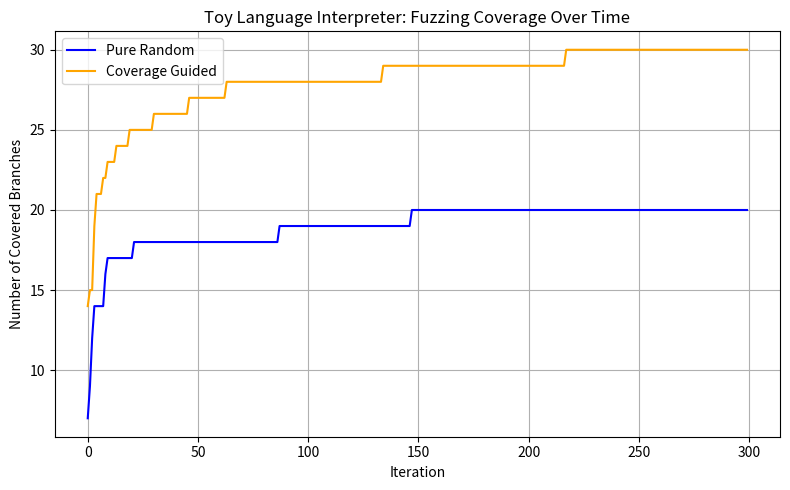

Generate this figure with matplotlib:
import random
import string
import matplotlib.pyplot as plt
import numpy as np

# ========================
# 1. GLOBAL COVERAGE
# ========================
coverage_map = {}  # branch_name -> 1 (binary coverage)


def record_coverage(branch):
    """
    Mark a given branch as covered (1).
    Once covered, it stays covered for this run.
    """
    global coverage_map
    coverage_map[branch] = 1


# ========================
# 2. LEXER
# ========================
class Token:
    def __init__(self, ttype, value):
        self.ttype = ttype
        self.value = value

    def __repr__(self):
        return f"Token({self.ttype}, {self.value})"


def tokenize(code):
    """
    Convert a string of code into a list of tokens.
    """
    record_coverage("lexer_start")
    tokens = []
    i = 0
    while i < len(code):
        c = code[i]

        if c.isspace():
            i += 1
            continue

        if c.isalpha():
            # Collect identifier or keyword
            start = i
            while i < len(code) and (code[i].isalnum() or code[i] == '_'):
                i += 1
            ident = code[start:i]
            if ident == "print":
                tokens.append(Token("PRINT", ident))
                record_coverage("lexer_print_kw")
            else:
                tokens.append(Token("IDENT", ident))
                record_coverage("lexer_ident")
            continue

        if c.isdigit():
            # Collect number
            start = i
            while i < len(code) and code[i].isdigit():
                i += 1
            num_str = code[start:i]
            tokens.append(Token("NUMBER", int(num_str)))
            record_coverage("lexer_number")
            continue

        if c in "+-*/=();":
            # Single-character tokens
            if c == '+':
                tokens.append(Token("PLUS", c))
                record_coverage("lexer_plus")
            elif c == '-':
                tokens.append(Token("MINUS", c))
                record_coverage("lexer_minus")
            elif c == '*':
                tokens.append(Token("STAR", c))
                record_coverage("lexer_star")
            elif c == '/':
                tokens.append(Token("SLASH", c))
                record_coverage("lexer_slash")
            elif c == '=':
                tokens.append(Token("EQUALS", c))
                record_coverage("lexer_equals")
            elif c == '(':
                tokens.append(Token("LPAREN", c))
                record_coverage("lexer_lparen")
            elif c == ')':
                tokens.append(Token("RPAREN", c))
                record_coverage("lexer_rparen")
            elif c == ';':
                tokens.append(Token("SEMI", c))
                record_coverage("lexer_semi")
            i += 1
            continue

        # If we reach here, it's an unknown symbol
        record_coverage("lexer_unknown_symbol")
        raise ValueError(f"Unknown symbol '{c}' at position {i}")

    record_coverage("lexer_end")
    return tokens


# ========================
# 3. PARSER (Recursive-Descent)
# ========================
class Parser:
    def __init__(self, tokens):
        self.tokens = tokens
        self.pos = 0

    def current_token(self):
        if self.pos < len(self.tokens):
            return self.tokens[self.pos]
        return Token("EOF", None)

    def advance(self):
        self.pos += 1

    def parse_program(self):
        """
        program -> statement+
        """
        record_coverage("parse_program_start")
        statements = []
        while self.current_token().ttype != "EOF":
            stmt = self.parse_statement()
            statements.append(stmt)
        record_coverage("parse_program_end")
        return ("PROGRAM", statements)

    def parse_statement(self):
        """
        statement -> assign_stmt | print_stmt
        """
        tok = self.current_token()
        if tok.ttype == "IDENT":
            record_coverage("parse_stmt_assign")
            return self.parse_assign_stmt()
        elif tok.ttype == "PRINT":
            record_coverage("parse_stmt_print")
            return self.parse_print_stmt()
        else:
            record_coverage("parse_stmt_error")
            raise ValueError(f"Unexpected token {tok}")

    def parse_assign_stmt(self):
        """
        assign_stmt -> IDENT '=' expr ';'
        """
        ident_token = self.current_token()
        self.advance()  # consume IDENT
        eq_token = self.current_token()
        if eq_token.ttype != "EQUALS":
            record_coverage("parse_assign_no_equals")
            raise ValueError("Expected '=' in assignment.")
        self.advance()  # consume '='
        expr_node = self.parse_expr()
        semi_token = self.current_token()
        if semi_token.ttype != "SEMI":
            record_coverage("parse_assign_no_semi")
            raise ValueError("Expected ';' after assignment.")
        self.advance()  # consume ';'
        return ("ASSIGN", ident_token.value, expr_node)

    def parse_print_stmt(self):
        """
        print_stmt -> 'print' '(' expr ')' ';'
        """
        self.advance()  # consume 'print'
        lp = self.current_token()
        if lp.ttype != "LPAREN":
            record_coverage("parse_print_no_lparen")
            raise ValueError("Expected '(' after 'print'.")
        self.advance()  # consume '('
        expr_node = self.parse_expr()
        rp = self.current_token()
        if rp.ttype != "RPAREN":
            record_coverage("parse_print_no_rparen")
            raise ValueError("Expected ')' after expression in print.")
        self.advance()  # consume ')'
        semi = self.current_token()
        if semi.ttype != "SEMI":
            record_coverage("parse_print_no_semi")
            raise ValueError("Expected ';' after print statement.")
        self.advance()  # consume ';'
        return ("PRINT", expr_node)

    def parse_expr(self):
        """
        expr -> term (('+' | '-') term)*
        """
        left = self.parse_term()
        while self.current_token().ttype in ("PLUS", "MINUS"):
            op = self.current_token()
            self.advance()
            right = self.parse_term()
            left = ("BINOP", op.ttype, left, right)
        return left

    def parse_term(self):
        """
        term -> factor (('*' | '/') factor)*
        """
        left = self.parse_factor()
        while self.current_token().ttype in ("STAR", "SLASH"):
            op = self.current_token()
            self.advance()
            right = self.parse_factor()
            left = ("BINOP", op.ttype, left, right)
        return left

    def parse_factor(self):
        """
        factor -> NUMBER | IDENT | '(' expr ')'
        """
        tok = self.current_token()
        if tok.ttype == "NUMBER":
            self.advance()
            return ("NUMBER", tok.value)
        elif tok.ttype == "IDENT":
            self.advance()
            return ("IDENT", tok.value)
        elif tok.ttype == "LPAREN":
            self.advance()
            inner_expr = self.parse_expr()
            rp = self.current_token()
            if rp.ttype != "RPAREN":
                record_coverage("parse_factor_no_rparen")
                raise ValueError("Expected ')' after expression.")
            self.advance()
            return inner_expr
        else:
            record_coverage("parse_factor_error")
            raise ValueError(f"Unexpected token in factor: {tok}")


# ========================
# 4. INTERPRETER
# ========================
class Interpreter:
    def __init__(self):
        self.variables = {}  # name -> int

    def eval_program(self, node):
        # node is ("PROGRAM", [stmt1, stmt2, ...])
        for stmt in node[1]:
            self.eval_statement(stmt)

    def eval_statement(self, stmt):
        stype = stmt[0]
        if stype == "ASSIGN":
            record_coverage("interp_assign")
            # stmt = ("ASSIGN", varname, expr)
            varname = stmt[1]
            expr_node = stmt[2]
            value = self.eval_expr(expr_node)
            self.variables[varname] = value
        elif stype == "PRINT":
            record_coverage("interp_print")
            # stmt = ("PRINT", expr_node)
            expr_node = stmt[1]
            value = self.eval_expr(expr_node)
            print(value)
        else:
            record_coverage("interp_unknown_stmt")
            raise ValueError(f"Unknown statement type: {stype}")

    def eval_expr(self, expr):
        etype = expr[0]
        if etype == "NUMBER":
            return expr[1]
        elif etype == "IDENT":
            varname = expr[1]
            if varname not in self.variables:
                record_coverage("interp_undefined_var")
                raise ValueError(f"Undefined variable '{varname}'")
            return self.variables[varname]
        elif etype == "BINOP":
            record_coverage("interp_binop")
            # expr = ("BINOP", op, left, right)
            op = expr[1]
            left_val = self.eval_expr(expr[2])
            right_val = self.eval_expr(expr[3])
            if op == "PLUS":
                return left_val + right_val
            elif op == "MINUS":
                return left_val - right_val
            elif op == "STAR":
                return left_val * right_val
            elif op == "SLASH":
                if right_val == 0:
                    record_coverage("interp_div_zero")
                    raise ValueError("Division by zero")
                return left_val // right_val
            else:
                record_coverage("interp_unknown_op")
                raise ValueError(f"Unknown operator {op}")
        else:
            record_coverage("interp_unknown_expr")
            raise ValueError(f"Unknown expression type {etype}")


# ========================
# 5. FUZZING
# ========================
def random_code_string(max_len=50):
    """
    Generates a random string of up to max_len characters.
    May contain random letters, digits, punctuation, etc.
    """
    length = random.randint(0, max_len)
    # We'll allow newline and a subset of punctuation
    chars = string.ascii_letters + string.digits + "+-*/=(); \n"
    return ''.join(random.choice(chars) for _ in range(length))


def parse_and_run(code):
    """
    A helper that lexes, parses, and interprets code in one shot.
    """
    tokens = tokenize(code)
    parser = Parser(tokens)
    program_ast = parser.parse_program()
    interp = Interpreter()
    interp.eval_program(program_ast)


def pure_random_fuzzing(iterations=500):
    """
    Performs pure random fuzzing on the toy language interpreter.
    Returns a list of coverage counts (len of coverage_map) after each iteration.
    """
    global coverage_map
    coverage_map = {}
    coverage_history = []
    for i in range(iterations):
        code = random_code_string(max_len=50)
        try:
            parse_and_run(code)
        except Exception:
            record_coverage("fuzz_exception")
        coverage_history.append(len(coverage_map))
    return coverage_history


def mutate_string(s):
    """
    Mutates a string by insertion, deletion, or replacement.
    """
    if not s:
        return random_code_string(10)
    mutation_type = random.choice(["insert", "delete", "replace"])
    pos = random.randint(0, len(s) - 1)
    chars = string.ascii_letters + string.digits + "+-*/=(); \n"
    if mutation_type == "insert":
        return s[:pos] + random.choice(chars) + s[pos:]
    elif mutation_type == "delete":
        return s[:pos] + s[pos + 1:]
    else:  # replace
        return s[:pos] + random.choice(chars) + s[pos + 1:]


def coverage_guided_fuzzing(iterations=500):
    """
    Performs coverage-guided fuzzing on the toy language interpreter.
    Returns a list of coverage counts (len of coverage_map) over iterations.
    """
    global coverage_map
    coverage_map = {}
    coverage_history = []

    # Seed with some small valid or semi-valid programs
    seeds = [
        "x=1;print(x);",
        "x=2;y=3;print(x+y);",
        "print(1+2*3);",
        "abc=123;print(abc);"
    ]
    covered_branches = set()

    for i in range(iterations):
        seed = random.choice(seeds)
        mutated = mutate_string(seed)

        # Temporarily track coverage for this iteration
        temp_map = {}
        saved_map = coverage_map
        coverage_map = temp_map

        try:
            parse_and_run(mutated)
        except Exception:
            record_coverage("fuzz_exception")

        # Find newly covered branches
        new_branches = set(temp_map.keys()) - covered_branches
        if new_branches:
            seeds.append(mutated)
            covered_branches.update(new_branches)

        # Merge the temporary coverage into the main coverage map (binary)
        for br in temp_map:
            saved_map[br] = 1

        coverage_map = saved_map
        coverage_history.append(len(coverage_map))

    return coverage_history


# ========================
# 6. PLOT COVERAGE
# ========================
def plot_coverage_evolution(coverage_random, coverage_guided):
    """
    Plots coverage (number of covered branches) over iterations.
    """
    plt.figure(figsize=(8, 5))
    plt.plot(coverage_random, label="Pure Random", color="blue")
    plt.plot(coverage_guided, label="Coverage Guided", color="orange")
    plt.xlabel("Iteration")
    plt.ylabel("Number of Covered Branches")
    plt.title("Toy Language Interpreter: Fuzzing Coverage Over Time")
    plt.legend()
    plt.grid(True)
    plt.tight_layout()
    plt.show()


# ========================
# 7. MAIN
# ========================
def main():
    # Quick demonstration of the interpreter on a small code sample
    demo_code = "x=2; y=3; print(x*y);"
    print("=== Demo Code ===")
    print(demo_code)
    try:
        parse_and_run(demo_code)
    except Exception as e:
        print("Error:", e)

    # Run fuzzing
    print("\n=== Running Pure Random Fuzzing ===")
    coverage_history_random = pure_random_fuzzing(iterations=300)
    print("Final coverage with Pure Random:", coverage_history_random[-1])

    print("\n=== Running Coverage-Guided Fuzzing ===")
    coverage_history_guided = coverage_guided_fuzzing(iterations=300)
    print("Final coverage with Coverage-Guided:", coverage_history_guided[-1])

    # Plot
    print("\n=== Plotting Coverage Evolution ===")
    plot_coverage_evolution(coverage_history_random, coverage_history_guided)


if __name__ == "__main__":
    main()
